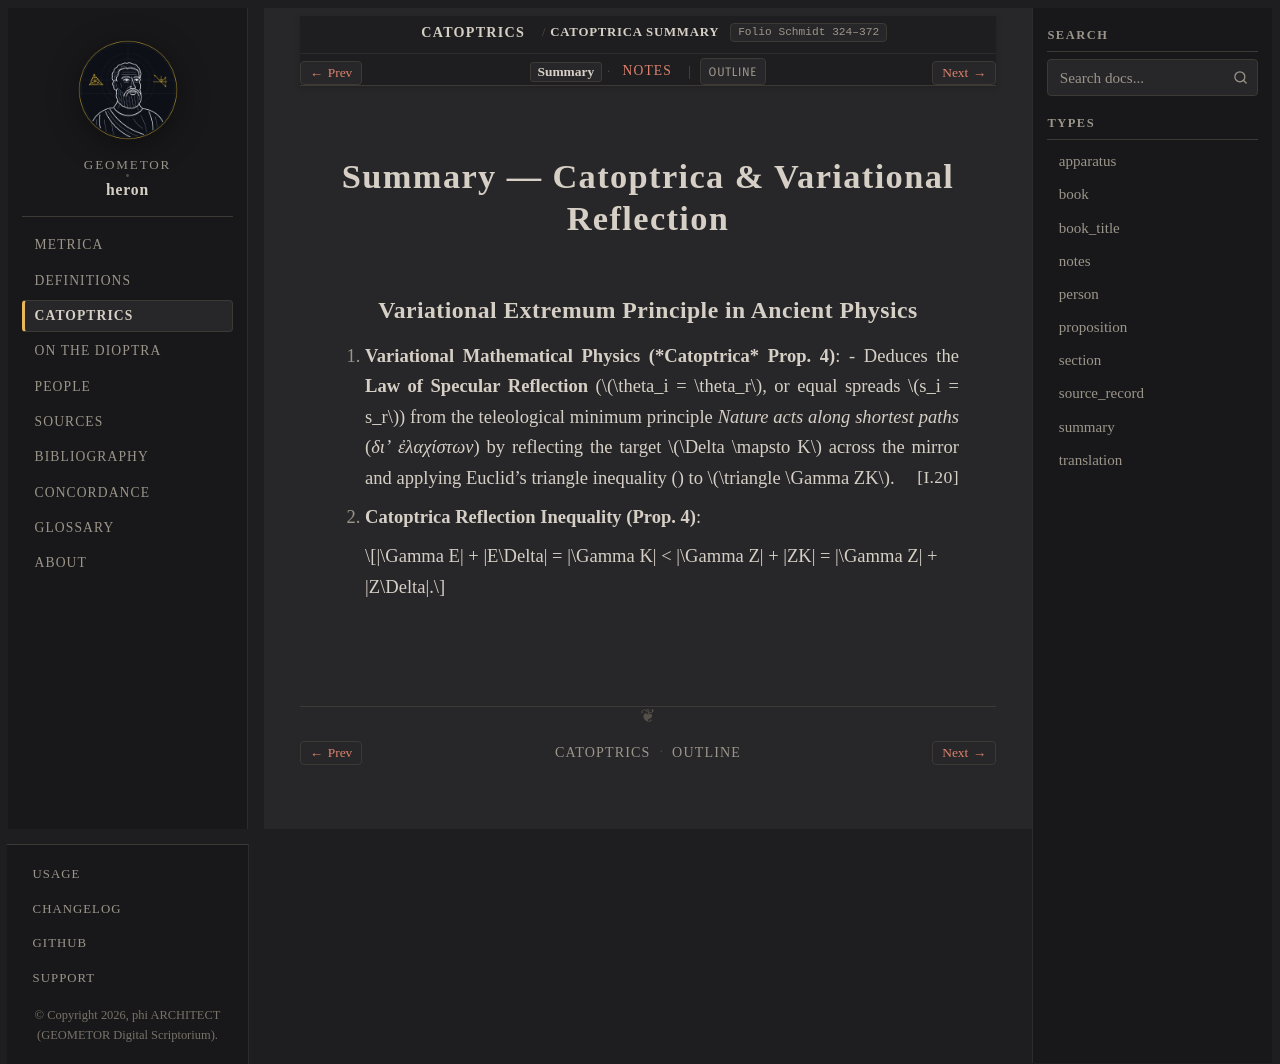

repository: geometor/heron · page: catoptrica/summary.html · generator: sphinx

:order: 2
:type: summary
:canonical_id: Catoptrica Summary
:folio: Schmidt 324–372
:tracks: English: prop_04 | Summary: summary | Notes: notes

Summary — Catoptrica & Variational Reflection
=============================================

Variational Extremum Principle in Ancient Physics
-------------------------------------------------

1. **Variational Mathematical Physics (*Catoptrica* Prop. 4)**:
   - Deduces the **Law of Specular Reflection** (:math:`\theta_i = \theta_r`, or equal spreads :math:`s_i = s_r`) from the teleological minimum principle *Nature acts along shortest paths* (*διʼ ἐλαχίστων*) by reflecting the target :math:`\Delta \mapsto K` across the mirror and applying Euclid's triangle inequality (:just:`I.20`) to :math:`\triangle \Gamma ZK`.

2. **Catoptrica Reflection Inequality (Prop. 4)**:

   .. math::

      |\Gamma E| + |E\Delta| = |\Gamma K| < |\Gamma Z| + |ZK| = |\Gamma Z| + |Z\Delta|.
